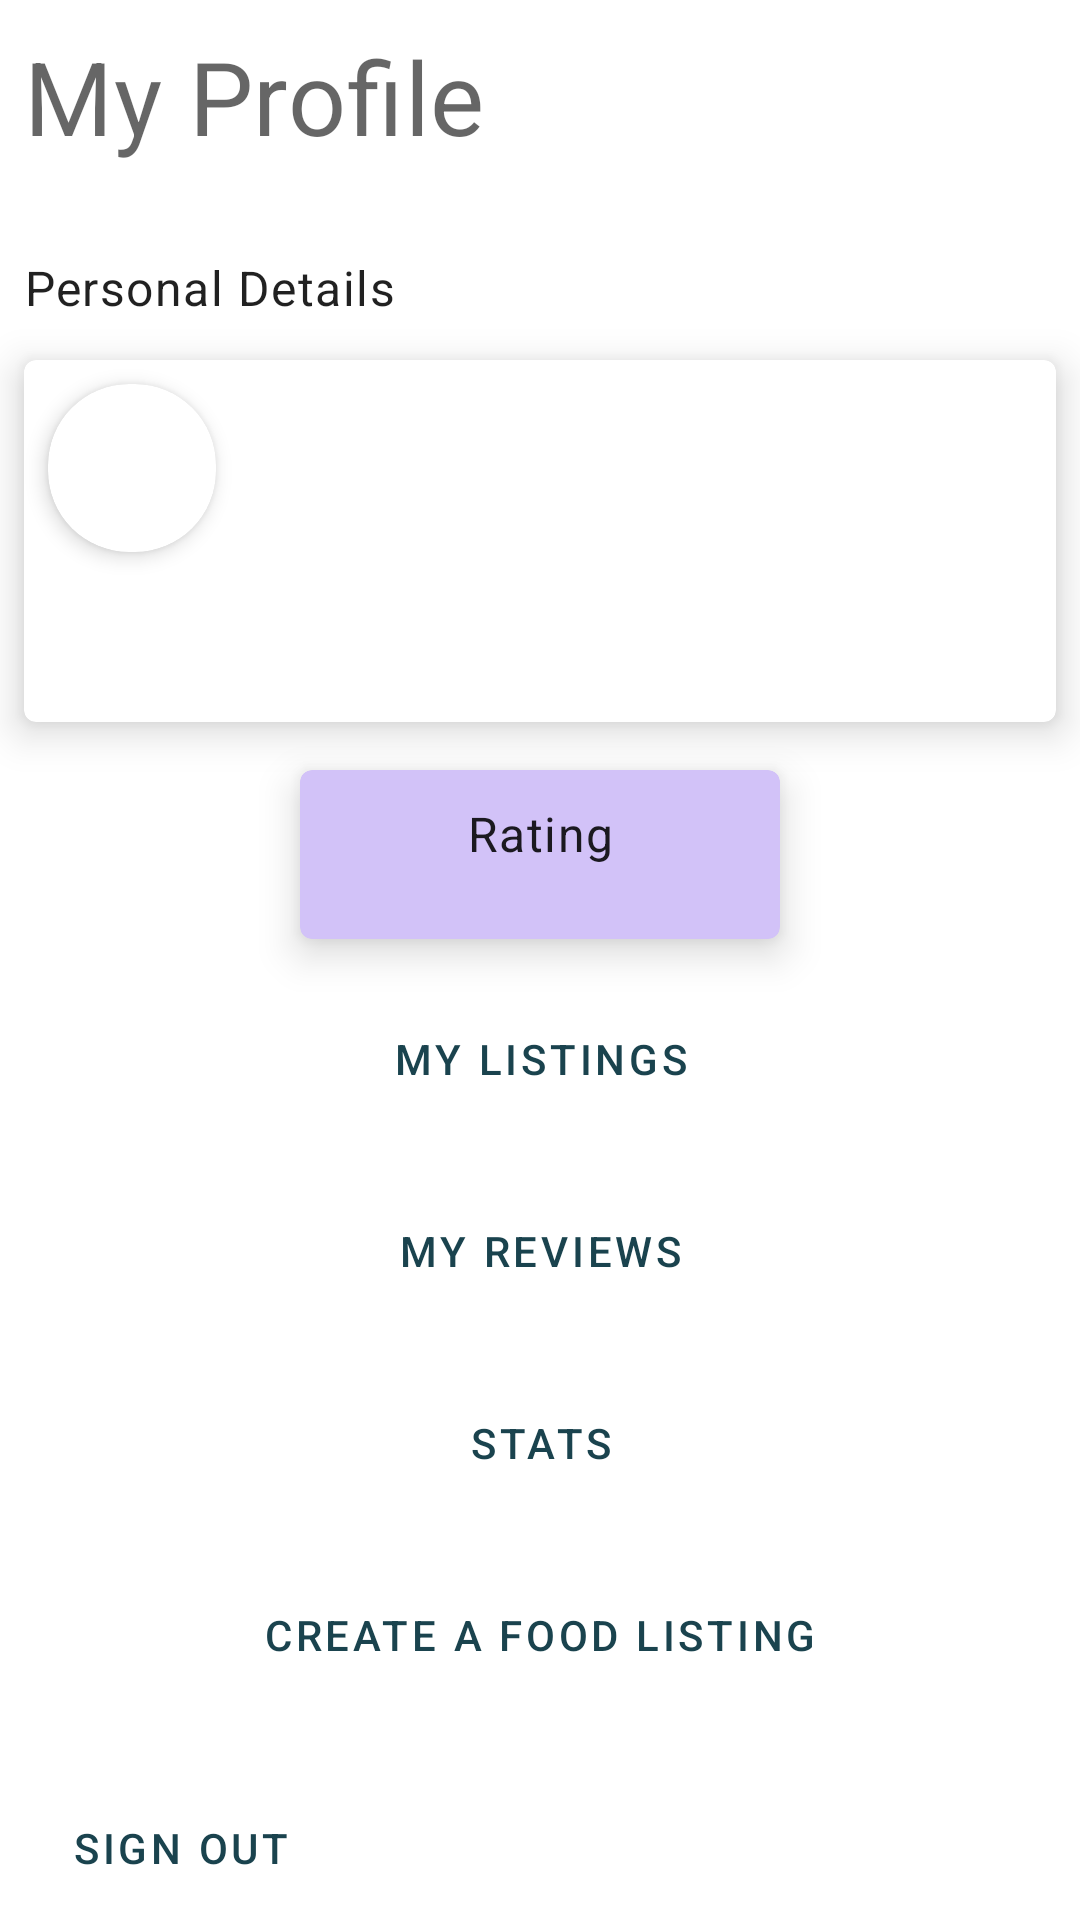

Android layout source for this screen:
<!-- AndroidManifest.xml: application theme Theme.Lishe -->
<!-- res/layout/fragment_user_profile.xml -->
<?xml version="1.0" encoding="utf-8"?>
<androidx.constraintlayout.widget.ConstraintLayout xmlns:android="http://schemas.android.com/apk/res/android"
    xmlns:tools="http://schemas.android.com/tools"
    android:layout_width="match_parent"
    android:layout_height="match_parent"
    xmlns:app="http://schemas.android.com/apk/res-auto"
    tools:context=".UserProfileFragment">

    <TextView
        android:id="@+id/my_profile"
        style="@style/Widget.Lishe.HeadingTextView"
        android:layout_width="0dp"
        android:layout_height="wrap_content"
        android:layout_margin="8dp"
        android:text="My Profile"
        app:layout_constraintStart_toStartOf="parent"
        app:layout_constraintTop_toTopOf="parent" />


    <TextView
        android:id="@+id/personal_details"
        style="@style/Widget.Lishe.TextView"
        android:layout_width="0dp"
        android:layout_height="wrap_content"
        android:layout_marginTop="16dp"
        android:layout_marginStart="8dp"
        android:text="@string/personal_details"
        app:layout_constraintStart_toStartOf="parent"
        app:layout_constraintTop_toBottomOf="@id/my_profile"
        app:layout_constraintEnd_toStartOf="@id/edit_profile_icon_button"/>

    <Button
        android:id="@+id/edit_profile_icon_button"
        style="@style/Widget.MaterialComponents.Button.TextButton.Icon"
        android:layout_width="48dp"
        android:layout_height="wrap_content"
        android:layout_marginEnd="8dp"
        app:icon="@drawable/ic_edit"
        app:iconGravity="end"
        app:layout_constraintTop_toTopOf="@id/personal_details"
        app:layout_constraintBottom_toBottomOf="@id/personal_details"
        app:layout_constraintEnd_toEndOf="parent" />

    <com.google.android.material.card.MaterialCardView
        android:id="@+id/user_profile_details_card"
        android:layout_width="0dp"
        android:layout_height="wrap_content"
        android:layout_marginLeft="8dp"
        android:layout_marginRight="8dp"
        app:cardElevation="8dp"
        app:layout_constraintEnd_toEndOf="parent"
        app:layout_constraintStart_toStartOf="parent"
        app:layout_constraintTop_toBottomOf="@id/personal_details">

        <androidx.appcompat.widget.LinearLayoutCompat
            android:layout_width="match_parent"
            android:layout_height="match_parent"
            android:orientation="horizontal">

            <com.google.android.material.card.MaterialCardView
                style="@style/Widget.Lishe.Avatar"
                android:layout_margin="8dp"
                app:cardCornerRadius="27dp"
                app:layout_constraintStart_toStartOf="parent"
                app:layout_constraintTop_toBottomOf="@id/user_activity_options">

                <ImageView
                    android:id="@+id/profile_picture_image"
                    android:layout_width="match_parent"
                    android:layout_height="match_parent"
                    android:importantForAccessibility="no"
                    android:scaleType="centerCrop"
                    app:srcCompat="@drawable/ic_avatar" />

            </com.google.android.material.card.MaterialCardView>

            <androidx.appcompat.widget.LinearLayoutCompat
                android:layout_width="match_parent"
                android:layout_height="wrap_content"
                android:orientation="vertical">

                <TextView
                    android:id="@+id/user_profile_name_text_view"
                    style="@style/Widget.Lishe.TextView"
                    android:layout_width="match_parent"
                    android:layout_height="wrap_content"
                    android:padding="8dp"
                    tools:text="@string/jonh_doe" />

                <TextView
                    android:id="@+id/user_profile_phone_text_view"
                    style="@style/TextAppearance.MaterialComponents.Caption"
                    android:layout_width="match_parent"
                    android:layout_height="wrap_content"
                    android:padding="8dp"
                    tools:text="@string/palceholder_tel" />

                <TextView
                    android:id="@+id/user_profile_email_text_view"
                    style="@style/TextAppearance.MaterialComponents.Caption"
                    android:layout_width="match_parent"
                    android:layout_height="wrap_content"
                    android:layout_marginBottom="8dp"
                    android:padding="8dp"
                    tools:text="@string/placeholder_email" />

            </androidx.appcompat.widget.LinearLayoutCompat>

        </androidx.appcompat.widget.LinearLayoutCompat>
    </com.google.android.material.card.MaterialCardView>

    <com.google.android.material.card.MaterialCardView
        android:id="@+id/user_profile_rating_card"
        android:layout_width="wrap_content"
        android:layout_height="wrap_content"
        android:layout_marginTop="16dp"
        android:layout_marginLeft="8dp"
        android:layout_marginRight="8dp"
        android:backgroundTint="@color/purple"
        app:cardElevation="8dp"
        app:layout_constraintTop_toBottomOf="@id/user_profile_details_card"
        app:layout_constraintStart_toStartOf="parent"
        app:layout_constraintEnd_toEndOf="parent">

        <androidx.appcompat.widget.LinearLayoutCompat
            android:layout_width="match_parent"
            android:layout_height="match_parent"
            android:orientation="vertical">
        <TextView
            style="@style/Widget.Lishe.TextView"
            android:layout_width="160dp"
            android:layout_height="32dp"
            android:padding="0dp"
            android:singleLine="true"
            android:gravity="center_horizontal|bottom"
            android:text="@string/rating"/>

        <TextView
            android:id="@+id/user_rating_text_view"
            style="@style/TextAppearance.MaterialComponents.Caption"
            android:layout_width="160dp"
            android:layout_height="wrap_content"
            android:gravity="center"
            android:layout_marginBottom="8dp"
            android:textColor="@color/black"
            tools:text="@string/rating_value"/>

        </androidx.appcompat.widget.LinearLayoutCompat>

    </com.google.android.material.card.MaterialCardView>


    <Button
        android:id="@+id/user_profile_listings_button"
        style="@style/Widget.Lishe.SecondaryButton"
        android:layout_width="0dp"
        android:layout_height="wrap_content"
        android:layout_marginTop="16dp"
        android:layout_marginStart="8dp"
        android:layout_marginEnd="8dp"
        android:text="@string/my_listings"
        app:icon="@drawable/ic_view_list"
        app:iconGravity="end"
        app:layout_constraintTop_toBottomOf="@+id/user_profile_rating_card"
        app:layout_constraintStart_toStartOf="parent"
        app:layout_constraintEnd_toEndOf="parent" />

    <Button
        android:id="@+id/user_profile_reviews_button"
        style="@style/Widget.Lishe.SecondaryButton"
        android:layout_width="0dp"
        android:layout_height="wrap_content"
        android:layout_marginTop="16dp"
        android:layout_marginStart="8dp"
        android:layout_marginEnd="8dp"
        android:text="@string/my_reviews"
        app:icon="@drawable/ic_reviews"
        app:iconGravity="end"
        app:layout_constraintTop_toBottomOf="@+id/user_profile_listings_button"
        app:layout_constraintStart_toStartOf="parent"
        app:layout_constraintEnd_toEndOf="parent" />

    <Button
        android:id="@+id/user_profile_stats_button"
        style="@style/Widget.Lishe.SecondaryButton"
        android:layout_width="0dp"
        android:layout_height="wrap_content"
        android:layout_marginTop="16dp"
        android:layout_marginStart="8dp"
        android:layout_marginEnd="8dp"
        android:text="@string/stats"
        app:icon="@drawable/ic_graph"
        app:iconGravity="end"
        app:layout_constraintTop_toBottomOf="@+id/user_profile_reviews_button"
        app:layout_constraintStart_toStartOf="parent"
        app:layout_constraintEnd_toEndOf="parent" />

    <Button
        android:id="@+id/user_profile_create_listing_button"
        style="@style/Widget.Lishe.SecondaryButton"
        android:layout_width="0dp"
        android:layout_height="wrap_content"
        android:layout_marginTop="16dp"
        android:layout_marginStart="8dp"
        android:layout_marginEnd="8dp"
        android:text="@string/create_a_food_listing"
        app:icon="@drawable/ic_create"
        app:iconGravity="end"
        app:layout_constraintTop_toBottomOf="@+id/user_profile_stats_button"
        app:layout_constraintStart_toStartOf="parent"
        app:layout_constraintEnd_toEndOf="parent" />


    <Button
        android:id="@+id/user_profile_logout_button"
        style="@style/Widget.Lishe.SecondaryButton"
        android:layout_width="0dp"
        android:layout_height="wrap_content"
        android:layout_marginTop="16dp"
        android:layout_marginStart="8dp"
        android:layout_marginEnd="8dp"
        android:text="@string/sign_out"
        app:icon="@drawable/ic_logout"
        app:iconGravity="start"
        app:layout_constraintStart_toStartOf="parent"
        app:layout_constraintBottom_toBottomOf="parent"/>




</androidx.constraintlayout.widget.ConstraintLayout>
<!-- resources referenced by this layout -->
<resources>
  <color name="black">#FF000000</color>
  <color name="purple">#d2c2f8</color>
  <string name="create_a_food_listing">Create a Food Listing</string>
  <string name="jonh_doe">Jonh Doe</string>
  <string name="my_listings">My listings</string>
  <string name="my_reviews">My Reviews</string>
  <string name="palceholder_tel">+254 712 345 678</string>
  <string name="personal_details">Personal Details</string>
  <string name="placeholder_email">johndoe@gmail.com</string>
  <string name="rating">Rating</string>
  <string name="rating_value">%s</string>
  <string name="sign_out">Sign Out</string>
  <string name="stats">Stats</string>
  <style name="Widget.Lishe.Avatar" parent="Widget.MaterialComponents.CardView">
          <item name="android:layout_width">@dimen/avatar_size</item>
          <item name="android:layout_height">@dimen/avatar_size</item>
          <item name="cardElevation">4dp</item>
      </style>
  <style name="Widget.Lishe.HeadingTextView" parent="Widget.MaterialComponents.TextView">
          <item name="android:minHeight">@dimen/min_text_height</item>
          <item name="android:gravity">center_vertical</item>
          <item name="android:textAppearance">?attr/textAppearanceHeadline4</item>
      </style>
  <style name="Widget.Lishe.SecondaryButton" parent="Widget.MaterialComponents.Button.OutlinedButton">
          <item name="android:minHeight">@dimen/min_button_height</item>
      </style>
  <style name="Widget.Lishe.TextView" parent="Widget.MaterialComponents.TextView">
          <item name="android:minHeight">@dimen/min_text_height</item>
          <item name="android:gravity">center_vertical</item>
          <item name="android:textAppearance">?attr/textAppearanceBody1</item>
      </style>
  <style name="Theme.Lishe" parent="Theme.MaterialComponents.DayNight.NoActionBar">
          
          <item name="colorPrimary">@color/green</item>
          <item name="colorPrimaryVariant">@color/green_dark</item>
          <item name="colorOnPrimary">@color/white</item>
          
          <item name="colorSecondary">@color/purple</item>
          <item name="colorSecondaryVariant">@color/purple_dark</item>
          <item name="colorOnSecondary">@color/black</item>
          
          <item name="android:statusBarColor" tools:targetApi="l">?attr/colorPrimaryVariant</item>
          
  
          
          <item name="textInputStyle">@style/Widget.MaterialComponents.TextInputLayout.OutlinedBox</item>
  
          
          <item name="radioButtonStyle">@style/Widget.Lishe.CompoundButton.RadioButton</item>
  
  
  
  
      </style>
  <dimen name="avatar_size">56dp</dimen>
  <dimen name="min_text_height">48dp</dimen>
  <dimen name="min_button_height">48dp</dimen>
  <color name="green">#1a434e</color>
  <color name="green_dark">#001c26</color>
  <color name="white">#FFFFFFFF</color>
  <color name="purple_dark">#a092c5</color>
  <style name="Widget.Lishe.CompoundButton.RadioButton" parent="Widget.MaterialComponents.CompoundButton.RadioButton">
          <item name="android:paddingStart">8dp</item>
          <item name="android:textAppearance">?attr/textAppearanceBody1</item>
      </style>
</resources>
